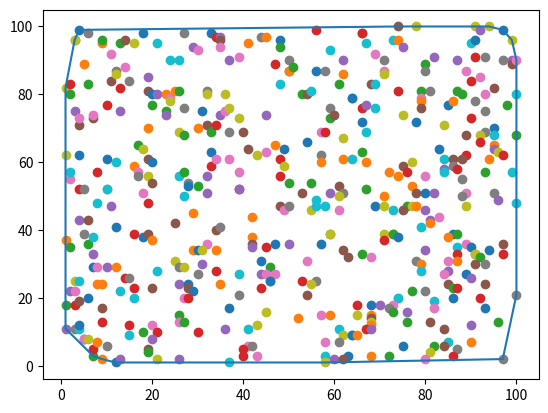

The matplotlib source for this figure:
import math
import random
import matplotlib.pyplot as plt


class Point:
    def __init__(self, x, y):
        self.x = x
        self.y = y

def subArrayCopy(arr, subArr, start, end):
    subArrayIndex = 0
    for i in range(start, end + 1):
        subArr[subArrayIndex] = arr[i]
        subArrayIndex += 1

def merge(arr, leftPointer, rightPointer):
    middleIndex = (rightPointer + leftPointer) // 2

    leftArray = [Point(0, 0)] * (middleIndex + 1 - leftPointer)
    rightArray = [Point(0, 0)] * (rightPointer - middleIndex)

    subArrayCopy(arr, leftArray, leftPointer, middleIndex)
    subArrayCopy(arr, rightArray, middleIndex + 1, rightPointer)

    leftArrayI = 0
    rightArrayI = 0
    arrPointer = leftPointer

    while leftArrayI < len(leftArray) and rightArrayI < len(rightArray):
        leftPoint = leftArray[leftArrayI]
        rightPoint = rightArray[rightArrayI]

        crossProduct = getCrossProduct(points[0], leftPoint, rightPoint)

        #for collinear points consider point futher away first
        #this is so later on we can reject any consecutive collinear points
        if crossProduct < 0 or (
                crossProduct == 0 and manhattanDistance(points[0], leftPoint) > manhattanDistance(points[0], rightPoint)):
            arr[arrPointer] = leftArray[leftArrayI]
            leftArrayI += 1

        else:
            arr[arrPointer] = rightArray[rightArrayI]
            rightArrayI += 1

        arrPointer += 1

    while leftArrayI < len(leftArray):
        arr[arrPointer] = leftArray[leftArrayI]
        leftArrayI += 1
        arrPointer += 1

    while rightArrayI < len(rightArray):
        arr[arrPointer] = rightArray[rightArrayI]
        rightArrayI += 1
        arrPointer += 1


def mergeSort(arr, leftPointer, rightPointer):
    if leftPointer < rightPointer:
        middleIndex = (rightPointer + leftPointer) // 2

        mergeSort(arr, leftPointer, middleIndex)
        mergeSort(arr, middleIndex + 1, rightPointer)

        merge(arr, leftPointer, rightPointer)

def generateRandomPoints(n):
    myPoints = []

    for i in range(n):
        myPoints.append(Point(random.randint(1, 100), random.randint(1, 100)))

    return myPoints


def getCrossProduct(p, q, r):
    crossProduct = (q.x - p.x) * (r.y - p.y) - (q.y - p.y) * (r.x - p.x)
    return crossProduct

def findBottomLeftMostPoint(points):
    minIndex = 0

    for i in range(1, len(points)):
        currentMin = points[minIndex]
        currentPoint = points[i]

        # Update to lowest point
        if currentPoint.y < currentMin.y:
            minIndex = i

        # If multiple points have same y coord, prioritise left most point
        elif currentPoint.y == currentMin.y:
            if currentPoint.x < currentMin.x:
                minIndex = i

    return minIndex

def scatterPlotPoints(points):
    xPoints = [point.x for point in points]
    yPoints = [point.y for point in points]

    for point in points:
        plt.scatter(point.x, point.y)


def manhattanDistance(p, q):
    return abs(p.x - q.x) + abs(p.y - q.y)

def plotConvexHull(points):
    xPoints = [point.x for point in points]
    yPoints = [point.y for point in points]

    xPoints.append(xPoints[0])
    yPoints.append(yPoints[0])

    plt.plot(xPoints, yPoints)

def grahamScan(points):
    convexHull = []

    convexHull.append(points[0])
    convexHull.append(points[1])

    for i in range(2, len(points)):
        while len(convexHull) > 1 and getCrossProduct(convexHull[-2], convexHull[-1], points[i]) >= 0:
            convexHull.pop()
        convexHull.append(points[i])

    return convexHull


points = generateRandomPoints(500)
bottomLeftmostPoint = findBottomLeftMostPoint(points)

'''
 FOR BETTER SPACE COMPLEXITY COULD ALSO USE AN IN-PLACE ALGORITHM
'''
# Move origin to the start and sort the rest
points[bottomLeftmostPoint], points[0] = points[0], points[bottomLeftmostPoint]
mergeSort(points, 1, len(points) - 1)

'''
 COULD DO SWAPPING AND ETC ON MAIN 'POINTS' LIST INSTEAD OF CREATING SEPERATE LIST FOR CONVEX HULL:
 CREATE A TEMP INDEX VARIABLE AND MOVE THROUGH POINTS ARRAY.
'''
convexHull = grahamScan(points)

# Plotting
scatterPlotPoints(points)
plotConvexHull(convexHull)
plt.show()